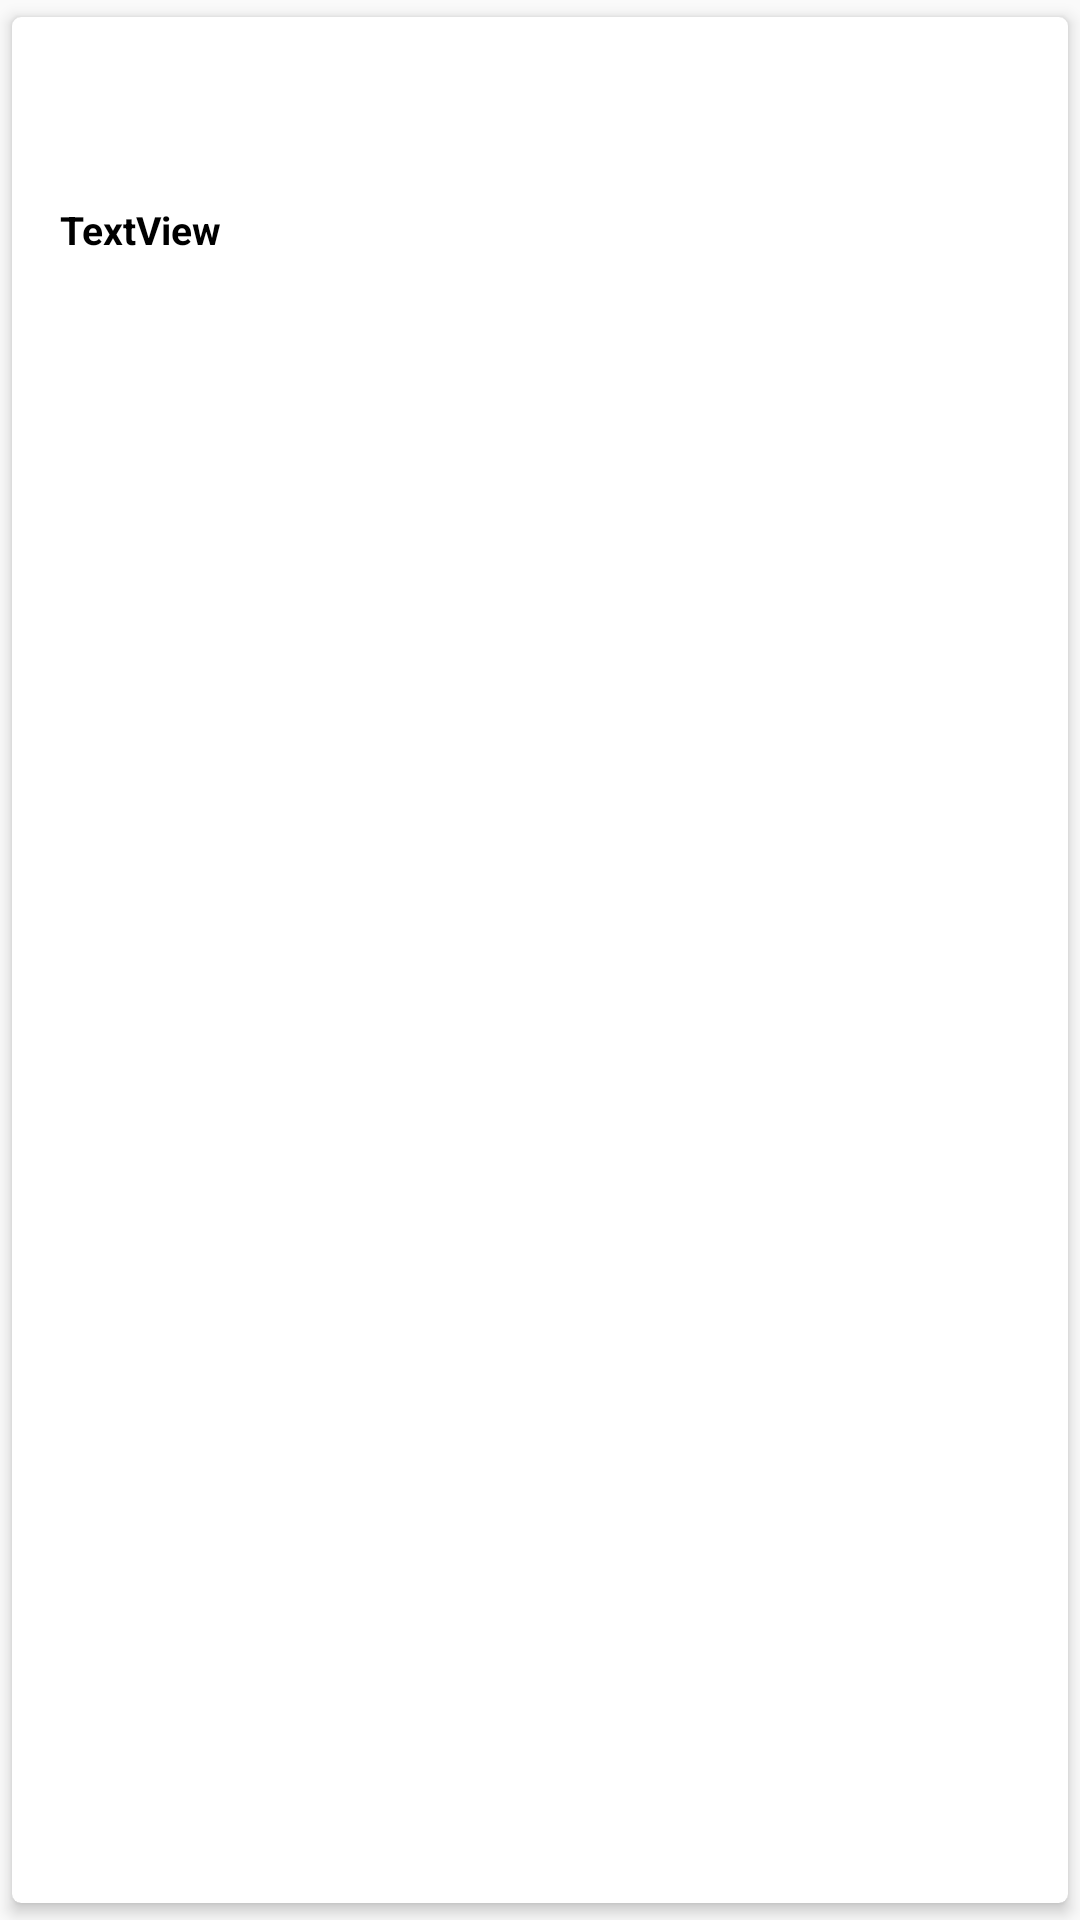

The Android layout XML behind this screen, and the referenced resources:
<!-- AndroidManifest.xml: application theme AppTheme -->
<!-- res/layout/recyclerview_info.xml -->
<?xml version="1.0" encoding="utf-8"?>

<androidx.cardview.widget.CardView xmlns:android="http://schemas.android.com/apk/res/android"
    xmlns:tools="http://schemas.android.com/tools"
    android:layout_width="match_parent"
    android:layout_height="wrap_content"
    xmlns:app="http://schemas.android.com/apk/res-auto"
    android:orientation="horizontal"
    android:layout_marginTop="10dp"
    app:cardCornerRadius="3dp"
    app:cardElevation="3dp"
    app:cardUseCompatPadding="true"
    >
    <RelativeLayout
        android:layout_width="match_parent"
        android:layout_height="wrap_content"
        android:padding="16dp"
        >
        <LinearLayout xmlns:android="http://schemas.android.com/apk/res/android"
            android:orientation="vertical"
            android:layout_width="match_parent"
            android:layout_height="wrap_content">

            <TextView

                style="@string/Flux_title"
                android:id="@+id/Tag"
                android:layout_width="match_parent"
                android:layout_height="wrap_content"
                android:textSize="20sp"
                android:textStyle="bold"
                android:textColor="@color/blackColor"
                android:maxLines="2"
                android:ellipsize="end"

                />
            <TextView
                android:id="@+id/Url"
                android:layout_width="match_parent"
                android:layout_height="wrap_content"
                android:maxLines="1"
                android:ellipsize="end"
                />

            <TextView
                android:id="@+id/Source"
                android:layout_width="match_parent"
                android:layout_height="wrap_content"
                android:text="TextView"
                android:textSize="13sp"
                android:textStyle="bold"
                android:textColor="@color/blackColor"
                android:maxLines="1"
                android:ellipsize="end"
                />


        </LinearLayout>

    </RelativeLayout>
</androidx.cardview.widget.CardView >
<!-- resources referenced by this layout -->
<resources>
  <color name="blackColor">#000</color>
  <string name="Flux_title" />
  <style name="AppTheme" parent="Theme.AppCompat.Light.NoActionBar">
          
          <item name="colorPrimary">@color/colorPrimary</item>
          <item name="colorPrimaryDark">@color/colorPrimaryDark</item>
          <item name="colorAccent">@color/colorAccent</item>
      </style>
  <color name="colorPrimary">#6200EE</color>
  <color name="colorPrimaryDark">#3700B3</color>
  <color name="colorAccent">#03DAC5</color>
</resources>
